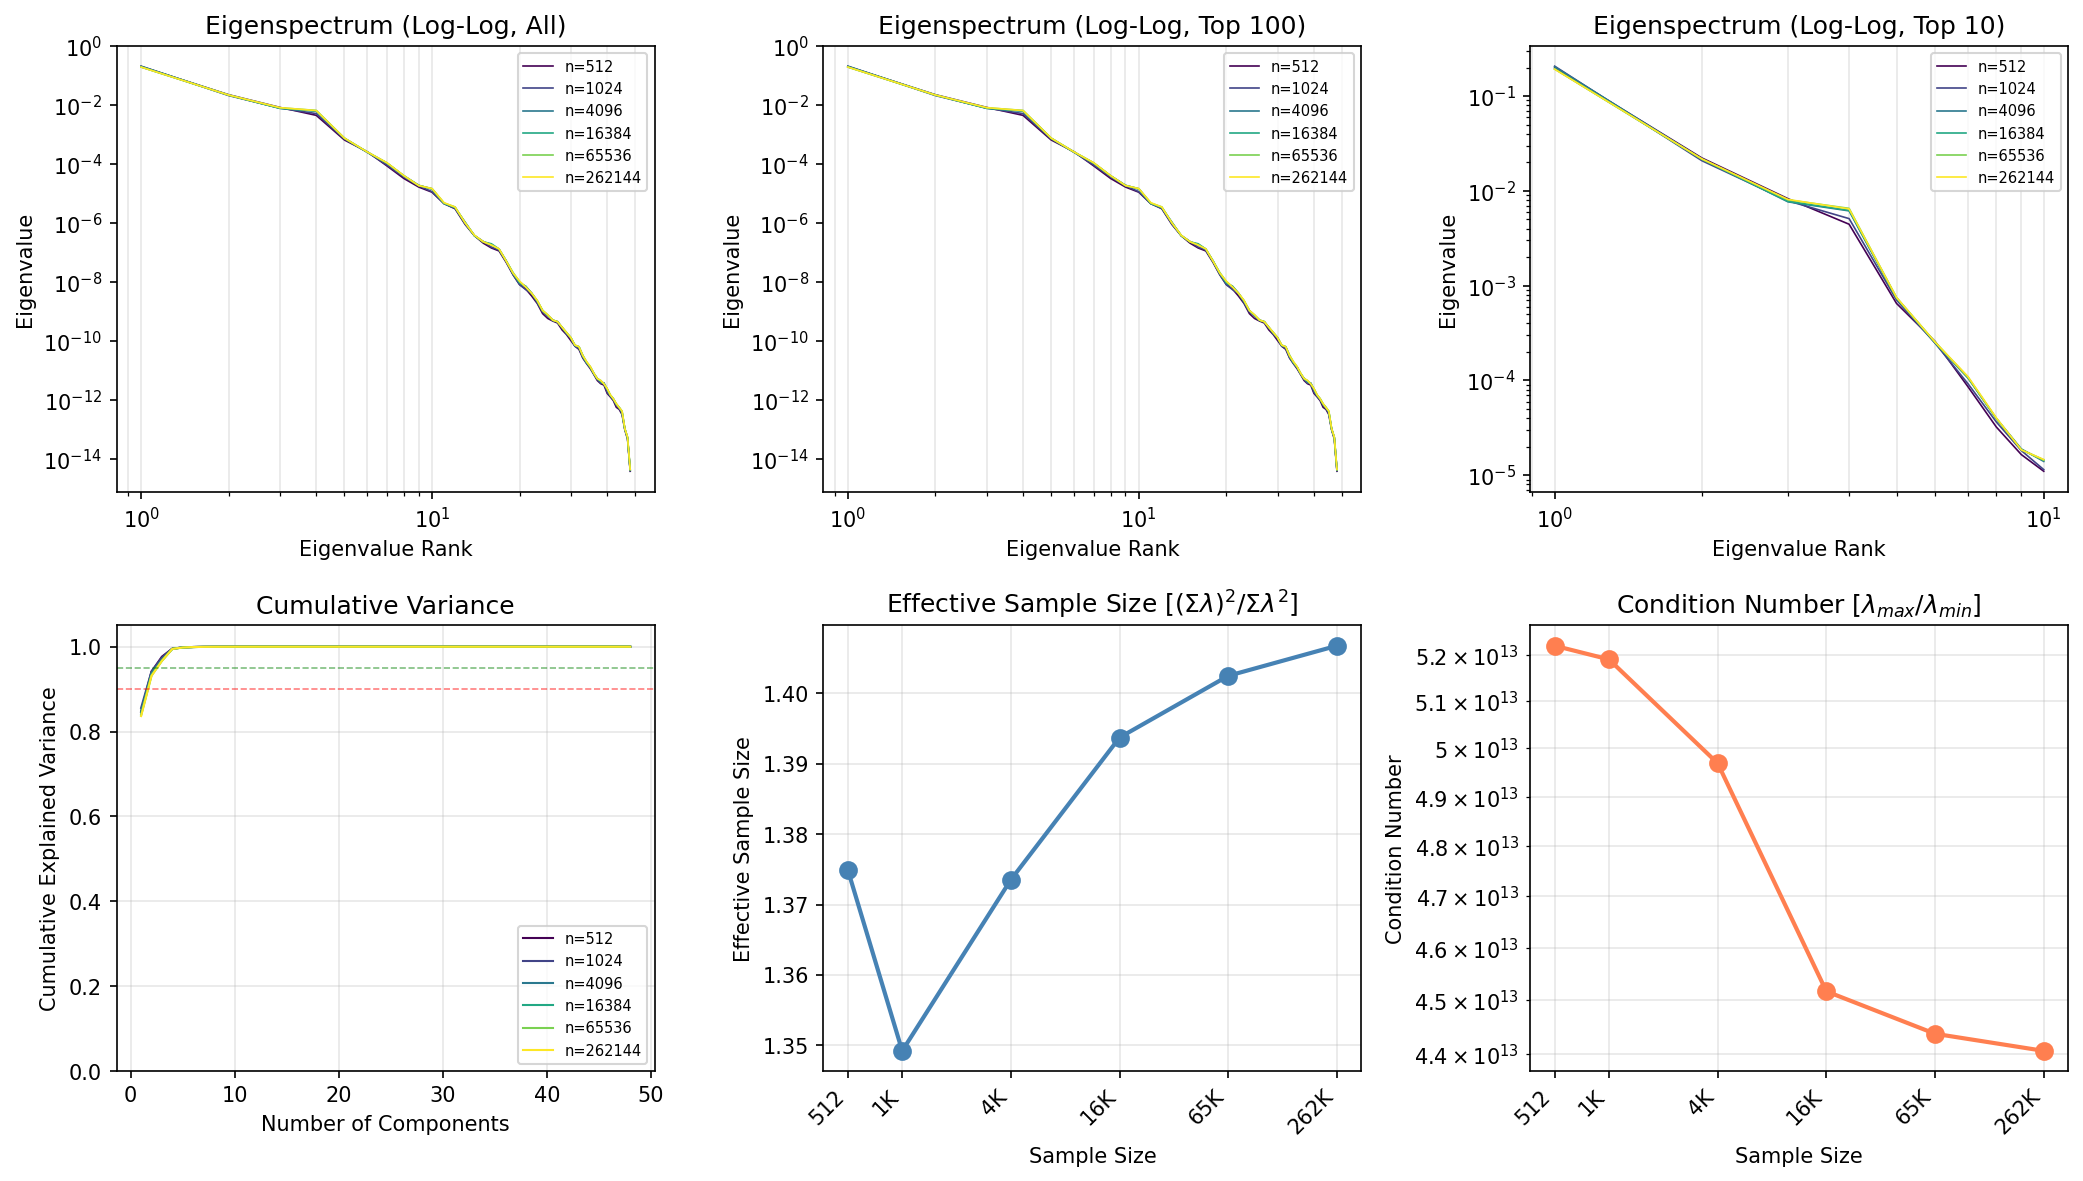

Values plotted in this chart, from the file beside it:
n_samples, rank, eigenvalue, cumulative_variance
512, 1, 0.1989, 0.8466
512, 2, 0.02225, 0.9413
512, 3, 0.008274, 0.9765
512, 4, 0.004448, 0.9955
512, 5, 0.0006499, 0.9982
512, 6, 0.0002569, 0.9993
512, 7, 8.589247e-05, 0.9997
512, 8, 3.2270935e-05, 0.9998
512, 9, 1.6513412e-05, 0.9999
512, 10, 1.1022163e-05, 1
512, 11, 4.5056704e-06, 1
512, 12, 3.0377848e-06, 1
512, 13, 8.8894376e-07, 1
512, 14, 3.6576583e-07, 1
512, 15, 2.0706452e-07, 1
512, 16, 1.4181616e-07, 1
512, 17, 1.1252382e-07, 1
512, 18, 4.561597e-08, 1
512, 19, 1.7328308e-08, 1
512, 20, 8.141703e-09, 1.0
512, 21, 5.7621383e-09, 1.0
512, 22, 3.346242e-09, 1.0
512, 23, 1.8661097e-09, 1.0
512, 24, 8.441881e-10, 1.0
512, 25, 5.772984e-10, 1.0
512, 26, 4.725917e-10, 1.0
512, 27, 4.0555048e-10, 1.0
512, 28, 2.3637262e-10, 1.0
512, 29, 1.6371948e-10, 1.0
512, 30, 1.0320778e-10, 1.0
512, 31, 6.617508e-11, 1.0
512, 32, 5.1878477e-11, 1.0
512, 33, 2.615886e-11, 1.0
512, 34, 1.6968468e-11, 1.0
512, 35, 1.147791e-11, 1.0
512, 36, 7.2643692e-12, 1.0
512, 37, 4.544934e-12, 1.0
512, 38, 3.5537428e-12, 1.0
512, 39, 3.18315e-12, 1.0
512, 40, 1.6697425e-12, 1.0
512, 41, 1.2712587e-12, 1.0
512, 42, 9.500885e-13, 1.0
512, 43, 5.6284334e-13, 1.0
512, 44, 4.7802924e-13, 1.0
512, 45, 3.1982118e-13, 1.0
512, 46, 9.6959834e-14, 1.0
512, 47, 4.698134e-14, 1.0
512, 48, 3.810988e-15, 1.0
1024, 1, 0.207, 0.8557
1024, 2, 0.02083, 0.9418
1024, 3, 0.007848, 0.9743
1024, 4, 0.005099, 0.9954
1024, 5, 0.0007075, 0.9983
1024, 6, 0.0002463, 0.9993
1024, 7, 9.2406546e-05, 0.9997
1024, 8, 3.6490503e-05, 0.9998
1024, 9, 1.8209108e-05, 0.9999
1024, 10, 1.1470148e-05, 1
1024, 11, 4.5243087e-06, 1
1024, 12, 3.1355778e-06, 1
... 228 more rows
